Run: headless pygame with SDL's dummy video driver; simulated clock (each Clock.tick advances the game by its frame time, no real sleeping); random seed 0; keys injected as events and as key.get_pressed() state; no mouse input.
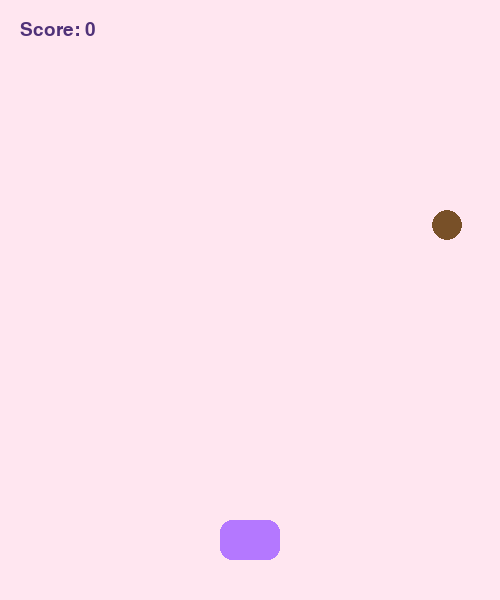
Frame 1 of 4 · flips 1–60 · no input
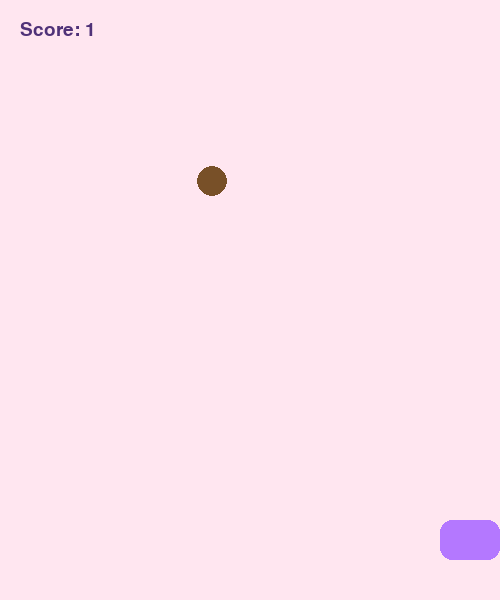
Frame 2 of 4 · flips 61–180 · tapped SPACE, RETURN · held RIGHT (→), D
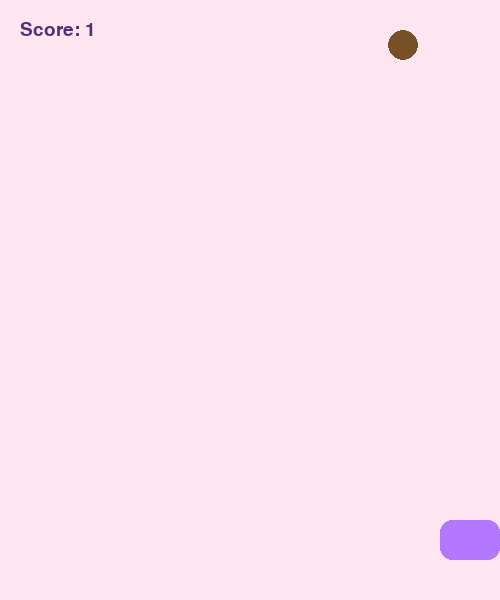
Frame 3 of 4 · flips 181–300 · held DOWN (↓), S
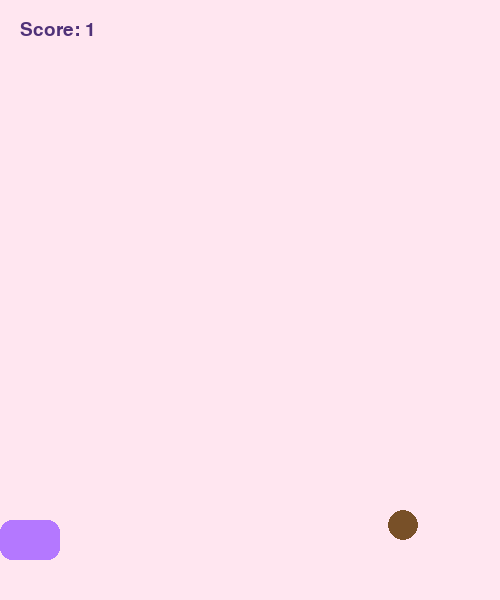
Frame 4 of 4 · flips 301–420 · held LEFT (←), A, UP (↑), W

The pygame program that drew these frames:

import pygame
import random

# Initialize pygame
pygame.init()

# Screen settings
WIDTH, HEIGHT = 500, 600
screen = pygame.display.set_mode((WIDTH, HEIGHT))
pygame.display.set_caption("Boba Catch 🧋")

# Clock
clock = pygame.time.Clock()

# Font
font = pygame.font.SysFont("arial", 28)

# Player settings
player_width = 60
player_height = 40
player_x = WIDTH // 2 - player_width // 2
player_y = HEIGHT - 80
player_speed = 6

# Boba settings
boba_radius = 15
boba_x = random.randint(boba_radius, WIDTH - boba_radius)
boba_y = -boba_radius
boba_speed = 4

# Score
score = 0

# Game loop
running = True
while running:
    clock.tick(60)

    for event in pygame.event.get():
        if event.type == pygame.QUIT:
            running = False

    # Key press handling
    keys = pygame.key.get_pressed()
    if keys[pygame.K_LEFT]:
        player_x -= player_speed
    if keys[pygame.K_RIGHT]:
        player_x += player_speed

    # Keep player inside screen
    if player_x < 0:
        player_x = 0
    if player_x > WIDTH - player_width:
        player_x = WIDTH - player_width

    # Move boba
    boba_y += boba_speed

    # Player rectangle (for collision)
    player_rect = pygame.Rect(player_x, player_y, player_width, player_height)
    boba_rect = pygame.Rect(
        boba_x - boba_radius,
        boba_y - boba_radius,
        boba_radius * 2,
        boba_radius * 2
    )

    # Collision detection
    if player_rect.colliderect(boba_rect):
        score += 1
        boba_y = -boba_radius
        boba_x = random.randint(boba_radius, WIDTH - boba_radius)

    # Reset boba if missed
    if boba_y > HEIGHT:
        boba_y = -boba_radius
        boba_x = random.randint(boba_radius, WIDTH - boba_radius)

    # Drawing
    screen.fill((255, 230, 240))  # background

    # Draw score
    score_text = font.render(f"Score: {score}", True, (80, 50, 120))
    screen.blit(score_text, (20, 20))

    # Draw player
    pygame.draw.rect(
        screen,
        (180, 120, 255),
        player_rect,
        border_radius=12
    )

    # Draw boba
    pygame.draw.circle(
        screen,
        (120, 80, 40),
        (boba_x, boba_y),
        boba_radius
    )

    pygame.display.update()

pygame.quit()
